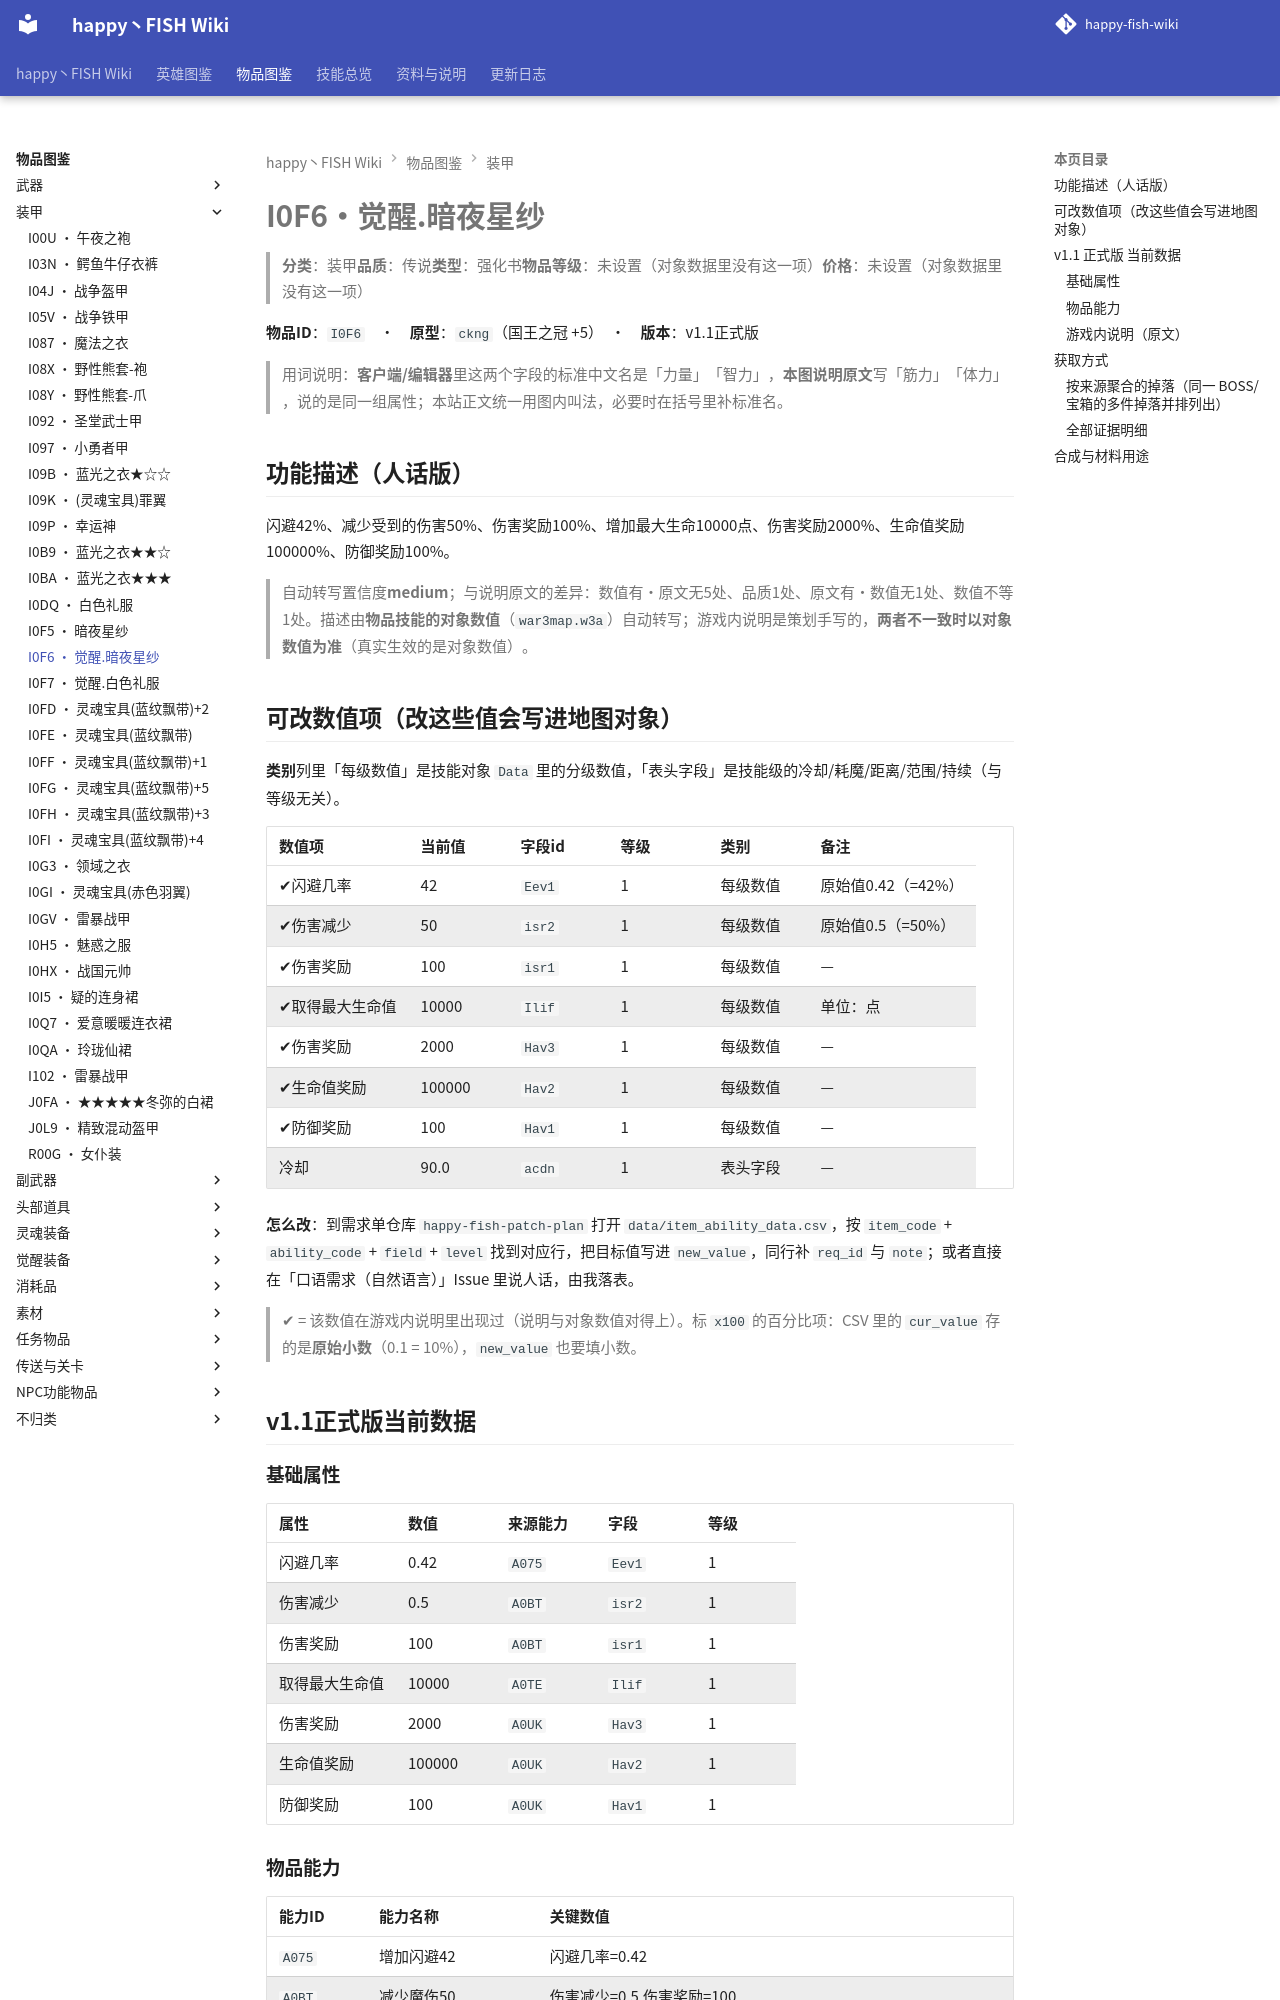

repository: slasher233/happy-fish-sao-wiki · page: items/装甲/I0F6_觉醒.暗夜星纱/index.html · generator: mkdocs

# I0F6 · 觉醒.暗夜星纱

> **分类**：装甲　**品质**：传说　**类型**：强化书　**物品等级**：未设置（对象数据里没有这一项）　**价格**：未设置（对象数据里没有这一项）

**物品 ID**：`I0F6`　·　**原型**：`ckng`（国王之冠 +5）　·　**版本**：v1.1 正式版

> 用词说明：**客户端/编辑器**里这两个字段的标准中文名是「力量」「智力」，**本图说明原文**写「筋力」「体力」，说的是同一组属性；本站正文统一用图内叫法，必要时在括号里补标准名。

## 功能描述（人话版）

闪避 42%、减少受到的伤害 50%、伤害奖励 100%、增加最大生命 10000 点、伤害奖励 2000%、生命值奖励 100000%、防御奖励 100%。

> 自动转写置信度 **medium**；与说明原文的差异：数值有·原文无 5 处、品质 1 处、原文有·数值无 1 处、数值不等 1 处。
> 描述由**物品技能的对象数值**（`war3map.w3a`）自动转写；游戏内说明是策划手写的，**两者不一致时以对象数值为准**（真实生效的是对象数值）。

## 可改数值项（改这些值会写进地图对象）

**类别**列里「每级数值」是技能对象 `Data` 里的分级数值，「表头字段」是技能级的冷却/耗魔/距离/范围/持续（与等级无关）。

| 数值项 | 当前值 | 字段 id | 等级 | 类别 | 备注 |
| --- | --- | --- | --- | --- | --- |
| ✔ 闪避几率 | 42 | `Eev1` | 1 | 每级数值 | 原始值 0.42（= 42%） |
| ✔ 伤害减少 | 50 | `isr2` | 1 | 每级数值 | 原始值 0.5（= 50%） |
| ✔ 伤害奖励 | 100 | `isr1` | 1 | 每级数值 | — |
| ✔ 取得最大生命值 | 10000 | `Ilif` | 1 | 每级数值 | 单位：点 |
| ✔ 伤害奖励 | 2000 | `Hav3` | 1 | 每级数值 | — |
| ✔ 生命值奖励 | 100000 | `Hav2` | 1 | 每级数值 | — |
| ✔ 防御奖励 | 100 | `Hav1` | 1 | 每级数值 | — |
| 冷却 | 90.0 | `acdn` | 1 | 表头字段 | — |


**怎么改**：到需求单仓库 `happy-fish-patch-plan` 打开 `data/item_ability_data.csv`，按 `item_code` + `ability_code` + `field` + `level` 找到对应行，把目标值写进 `new_value`，同行补 `req_id` 与 `note`；或者直接在「口语需求（自然语言）」Issue 里说人话，由我落表。

> ✔ = 该数值在游戏内说明里出现过（说明与对象数值对得上）。标 `x100` 的百分比项：CSV 里的 `cur_value` 存的是**原始小数**（0.1 = 10%），`new_value` 也要填小数。

## v1.1 正式版 当前数据

### 基础属性

| 属性 | 数值 | 来源能力 | 字段 | 等级 |
| --- | --- | --- | --- | --- |
| 闪避几率 | 0.42 | `A075` | `Eev1` | 1 |
| 伤害减少 | 0.5 | `A0BT` | `isr2` | 1 |
| 伤害奖励 | 100 | `A0BT` | `isr1` | 1 |
| 取得最大生命值 | 10000 | `A0TE` | `Ilif` | 1 |
| 伤害奖励 | 2000 | `A0UK` | `Hav3` | 1 |
| 生命值奖励 | 100000 | `A0UK` | `Hav2` | 1 |
| 防御奖励 | 100 | `A0UK` | `Hav1` | 1 |

### 物品能力

| 能力 ID | 能力名称 | 关键数值 | 能力说明 |
| --- | --- | --- | --- |
| `A075` | 增加闪避42 | 闪避几率=0.42 | — |
| `A0BT` | 减少魔伤50 | 伤害减少=0.5, 伤害奖励=100 | — |
| `A0TE` | 增加最大生命值10000 | 取得最大生命值=10000 | — |
| `A0UK` | .战神力量 | 伤害奖励=2000, 生命值奖励=100000, 防御奖励=100, 魔法施放时间间隔=90 | 增加防御100和生命值100000,并免疫魔法属性技能 |


### 游戏内说明（原文）

> 装甲
>
> 生命值:5500
> 闪避值;42
> 魔法防御:50
> 能力:战神力量(C级)
> 品质:传说
>
> 打败55层BOSS所获得的道具

_（提示工具（Tip）与物品名相同，没有额外说明。）_

## 获取方式

- **能不能拿到**：可获得
- **怎么拿**：打造/合成获得
